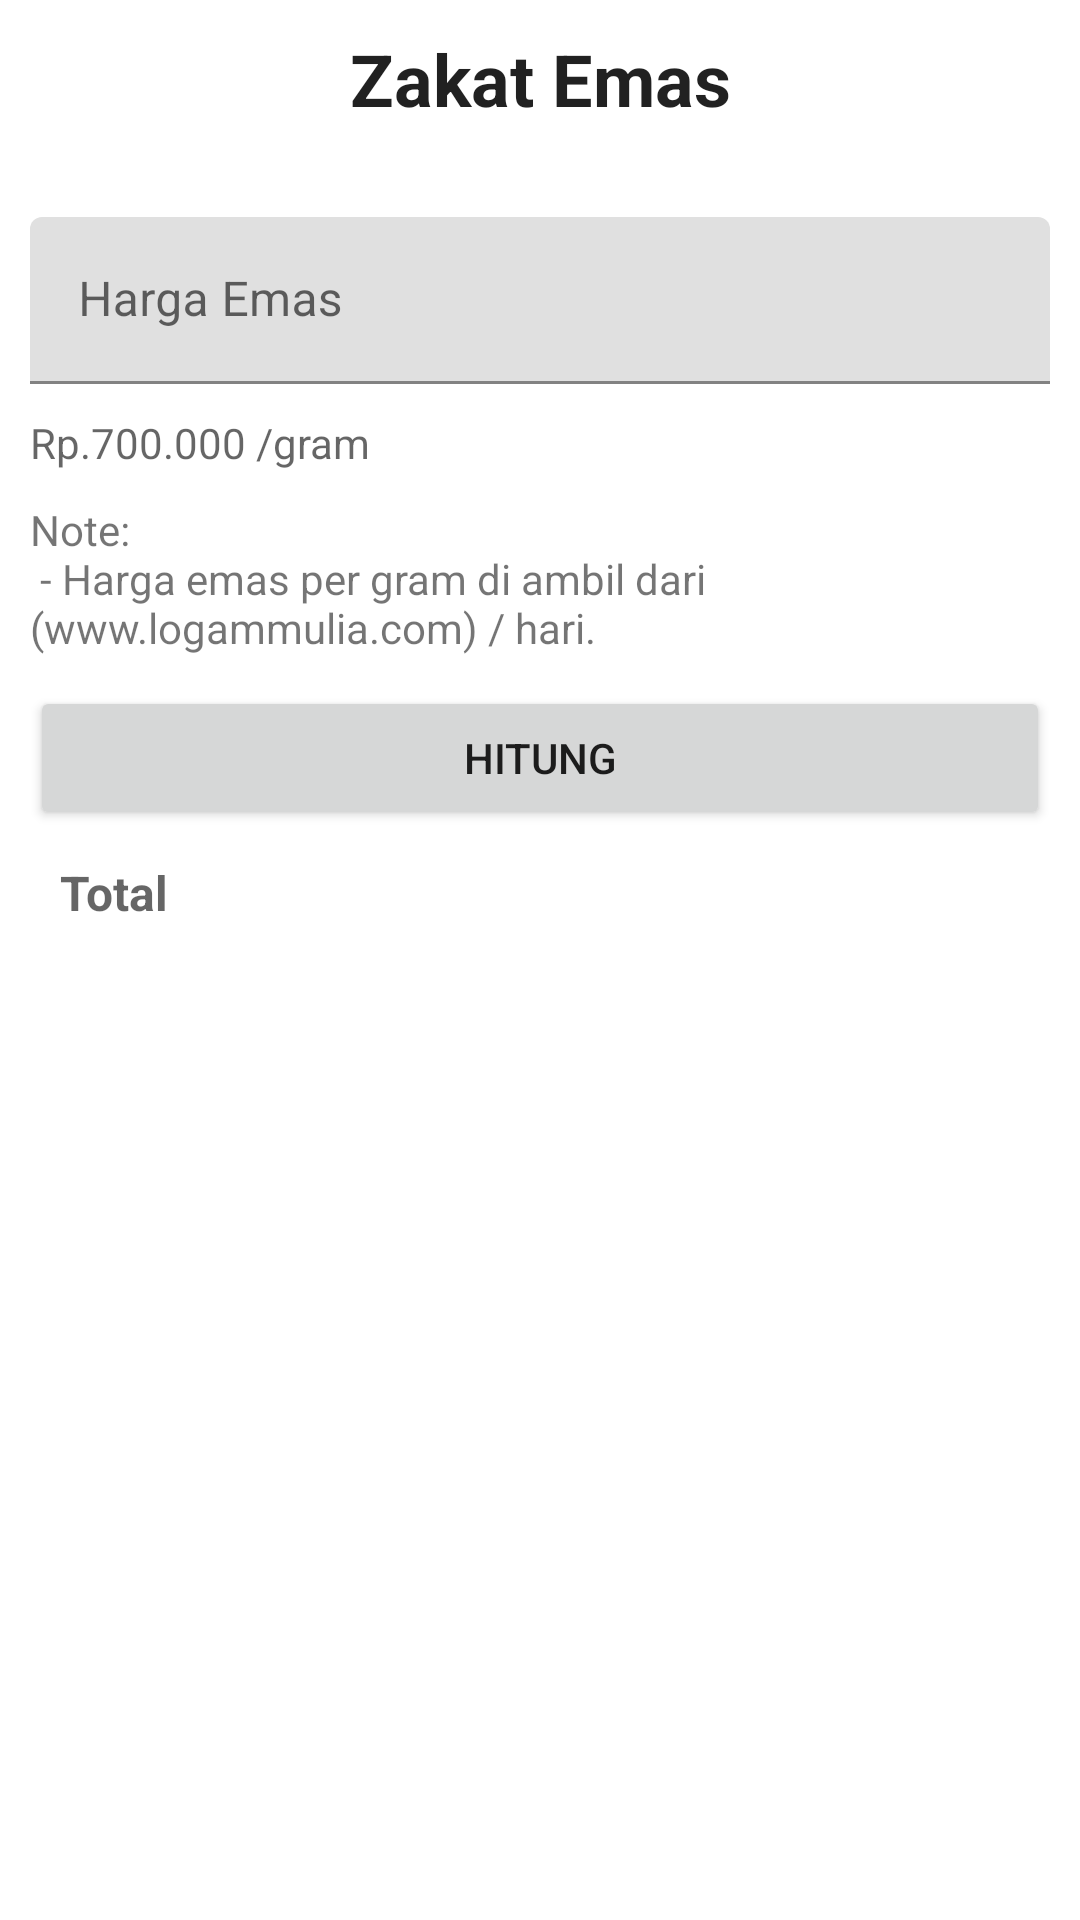

Android layout source for this screen:
<!-- AndroidManifest.xml: application theme Theme.MuslimApp -->
<!-- res/layout/fragment_zakat_emas.xml -->
<?xml version="1.0" encoding="utf-8"?>
<ScrollView xmlns:android="http://schemas.android.com/apk/res/android"
    xmlns:tools="http://schemas.android.com/tools"
    android:layout_width="match_parent"
    android:layout_height="match_parent"
    tools:context=".ui.home.zakat.ui.ZakatEmasFragment">

    <LinearLayout
        android:layout_width="match_parent"
        android:layout_height="wrap_content"
        android:orientation="vertical">

        <TextView
            style="@style/TextAppearance.MaterialComponents.Headline5"
            android:layout_width="match_parent"
            android:layout_height="wrap_content"
            android:gravity="center"
            android:padding="10dp"
            android:text="Zakat Emas"
            android:textStyle="bold" />

        <LinearLayout
            android:layout_width="match_parent"
            android:layout_height="wrap_content"
            android:layout_margin="10dp"
            android:orientation="vertical">

            <com.google.android.material.textfield.TextInputLayout
                android:layout_width="match_parent"
                android:layout_height="wrap_content"
                android:layout_marginTop="10dp">

                <EditText
                    android:id="@+id/edtEmas"
                    android:layout_width="match_parent"
                    android:layout_height="wrap_content"
                    android:hint="Harga Emas"
                    android:inputType="numberDecimal" />

            </com.google.android.material.textfield.TextInputLayout>

            <TextView
                android:layout_marginTop="10dp"
                android:layout_width="match_parent"
                android:layout_height="wrap_content"
                android:id="@+id/hargaEmas"
                android:hint="Rp.700.000 /gram"/>

            <TextView
                android:layout_width="0dp"
                android:layout_height="0dp"
                android:id="@+id/hargaEmasHide"
                android:hint="Rp.700.000 /gram"/>

            
            
            
            
            
            

            <TextView
                android:layout_width="match_parent"
                android:layout_height="wrap_content"
                android:layout_marginTop="10dp"
                android:text="@string/note" />

            <Button
                android:id="@+id/btnHitung"
                android:layout_width="match_parent"
                android:layout_height="wrap_content"
                android:layout_marginTop="10dp"
                android:text="hitung" />

            <TextView
                android:id="@+id/txtHasil"
                android:layout_width="match_parent"
                android:layout_height="wrap_content"
                android:layout_margin="10dp"
                android:justificationMode="inter_word"
                style="@style/TextAppearance.AppCompat.Subhead"
                android:textStyle="bold"
                android:hint="Total" />

        </LinearLayout>

    </LinearLayout>

</ScrollView>
<!-- resources referenced by this layout -->
<resources>
  <string name="note">
          Note:
          \n - Harga emas per gram di ambil dari (www.logammulia.com) / hari.
      </string>
  <style name="Theme.MuslimApp" parent="Theme.MaterialComponents.DayNight.DarkActionBar">
          
  
  
  
  
  
  
  
  
  
          <item name="colorPrimary">#F44336</item>
          <item name="colorPrimaryVariant">#E91E63</item>
          <item name="colorOnPrimary">@color/white</item>
          
          <item name="colorSecondary">#9C27B0</item>
          <item name="colorSecondaryVariant">#673AB7</item>
          <item name="colorOnSecondary">#2196F3</item>
  
          
          <item name="android:statusBarColor" tools:targetApi="l">?attr/colorPrimaryVariant</item>
          
      </style>
  <!-- not gathered from this repository: default colours our renderer supplied (Android Studio template values) -->
  <color name="white">#FFFFFFFF</color>
</resources>
